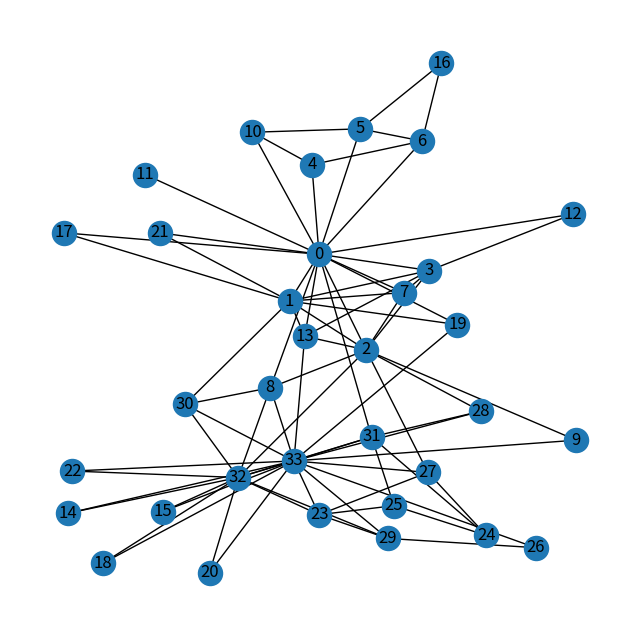

Python code for this plot:
#http://networkx.github.io/documentation/latest/examples/graph/karate_club.html
#Zachary's Karate Club graph
#Data file from:
#http://vlado.fmf.uni-lj.si/pub/networks/data/Ucinet/UciData.htm
import networkx as nx
import matplotlib.pyplot as plt

f=open("kNodes.txt","a")
G=nx.karate_club_graph()
plt.figure(figsize=(8,8))
nx.draw_networkx(G)
plt.axis('off')
f.write("Node Degree")
for v in G:
    f.write('%s     %s\n' % (v,G.degree(v)))
plt.savefig("kClubGraph.png")
plt.show()
